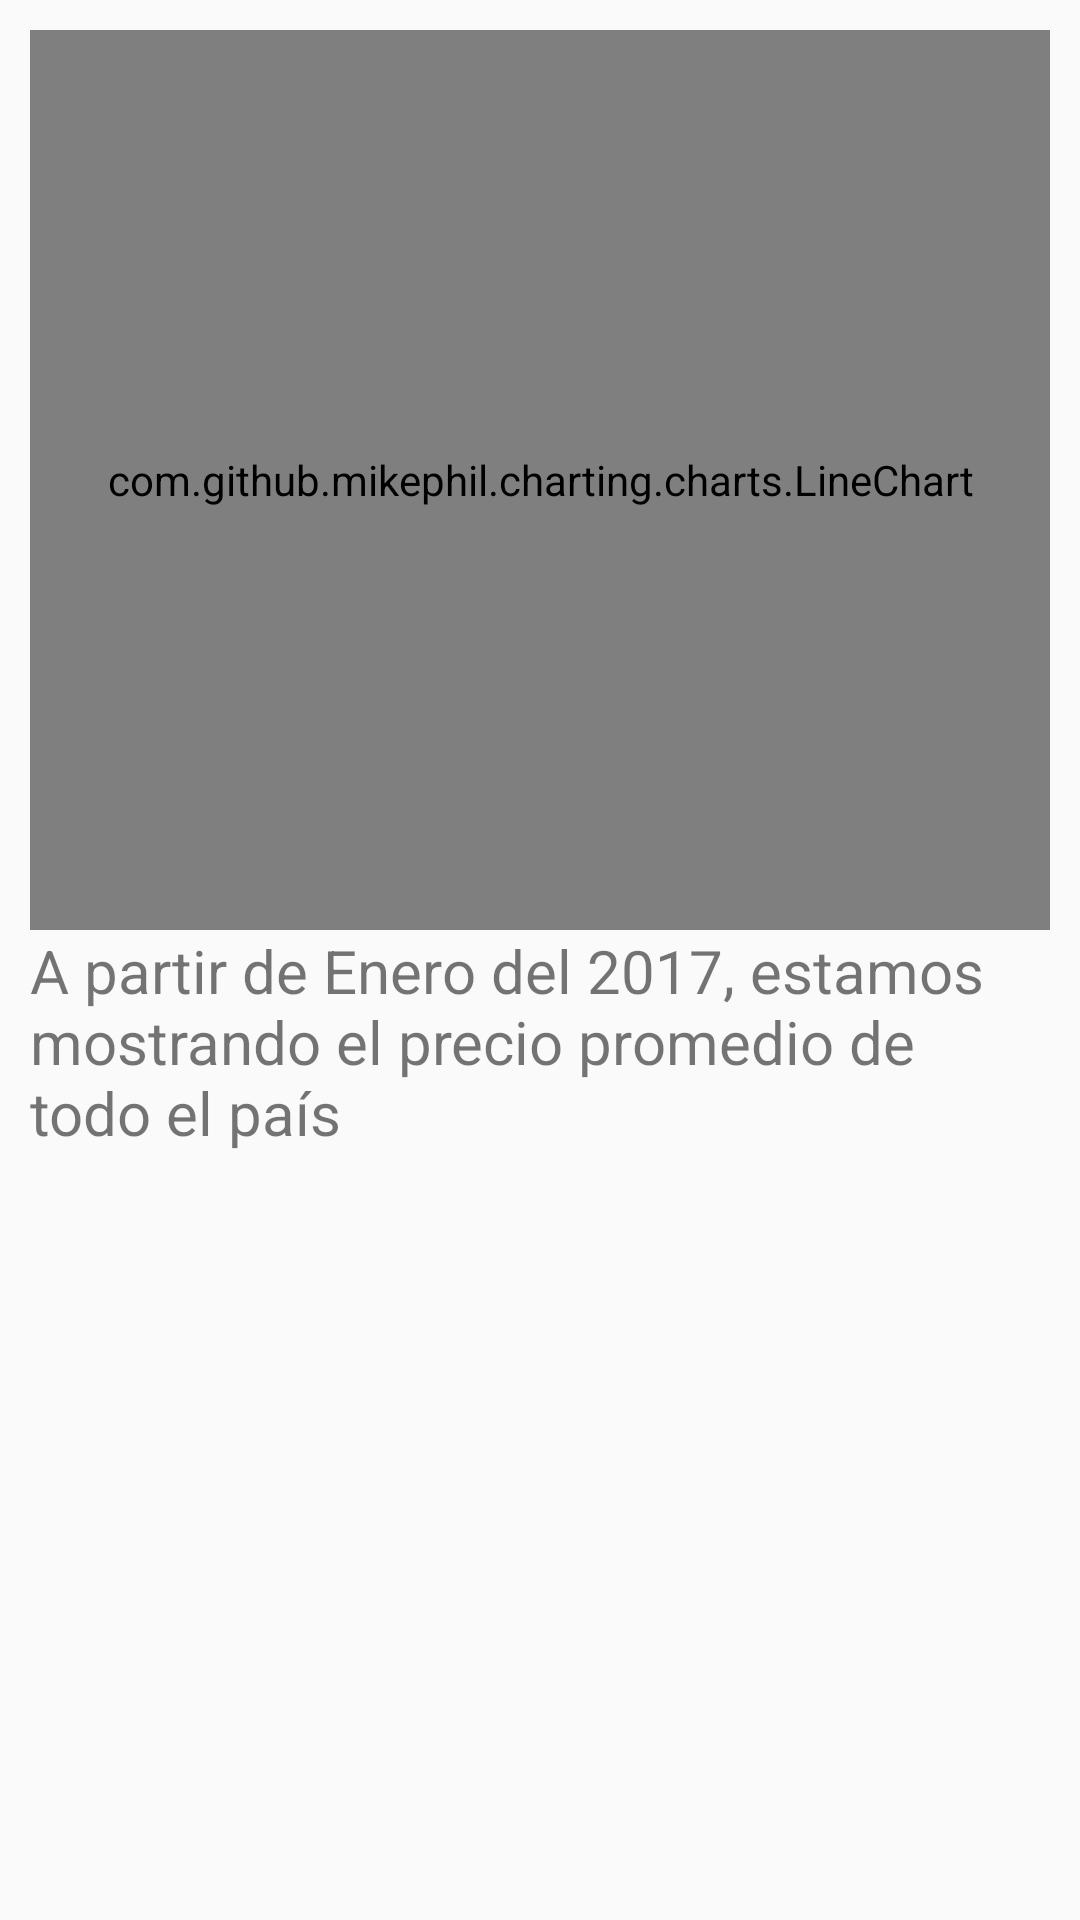

This screen was rendered from an Android layout file. Write that file and the resources it references.
<!-- AndroidManifest.xml: application theme AppTheme -->
<!-- res/layout/fragment_detail.xml -->
<RelativeLayout xmlns:android="http://schemas.android.com/apk/res/android"
    xmlns:tools="http://schemas.android.com/tools"
    xmlns:ads="http://schemas.android.com/apk/res-auto"
    android:layout_width="match_parent"
    android:layout_height="match_parent"
    android:paddingBottom="@dimen/activity_vertical_margin"
    android:paddingLeft="@dimen/activity_horizontal_margin"
    android:paddingRight="@dimen/activity_horizontal_margin"
    android:paddingTop="@dimen/activity_vertical_margin"
    tools:context="com.ttpCorp.carlosguzman.preciogasolinamexico.DetailActivity"
    tools:showIn="@layout/activity_detail">
    <com.github.mikephil.charting.charts.LineChart
        android:id="@+id/chart"
        android:layout_width="match_parent"
        android:layout_height="300dp" />

    <android.support.v7.widget.AppCompatTextView
        android:layout_width="match_parent"
        android:layout_height="match_parent"
        android:textSize="20dp"
        android:text="@string/lbchartguidance"
        android:layout_below="@id/chart"/>

</RelativeLayout>
<!-- res/layout/activity_detail.xml (included above) -->
<FrameLayout xmlns:android="http://schemas.android.com/apk/res/android"
    xmlns:tools="http://schemas.android.com/tools" android:id="@+id/container"
    android:layout_width="match_parent" android:layout_height="match_parent"
    tools:context="com.ttpCorp.carlosguzman.preciogasolinamexico.DetailActivity" tools:ignore="MergeRootFrame" />
<!-- resources referenced by this layout -->
<resources>
  <dimen name="activity_horizontal_margin">10dp</dimen>
  <dimen name="activity_vertical_margin">10dp</dimen>
  <string name="lbchartguidance">A partir de Enero del 2017, estamos mostrando el precio promedio de todo el país</string>
  <style name="AppTheme" parent="Theme.AppCompat.Light.DarkActionBar">
          
          <item name="colorPrimary">@color/colorPrimary</item>
          <item name="colorPrimaryDark">@color/colorPrimaryDark</item>
          <item name="colorAccent">@color/colorAccent</item>
      </style>
  <color name="colorPrimary">#00875A</color>
  <color name="colorPrimaryDark">#006341</color>
  <color name="colorAccent">#00875A</color>
</resources>
